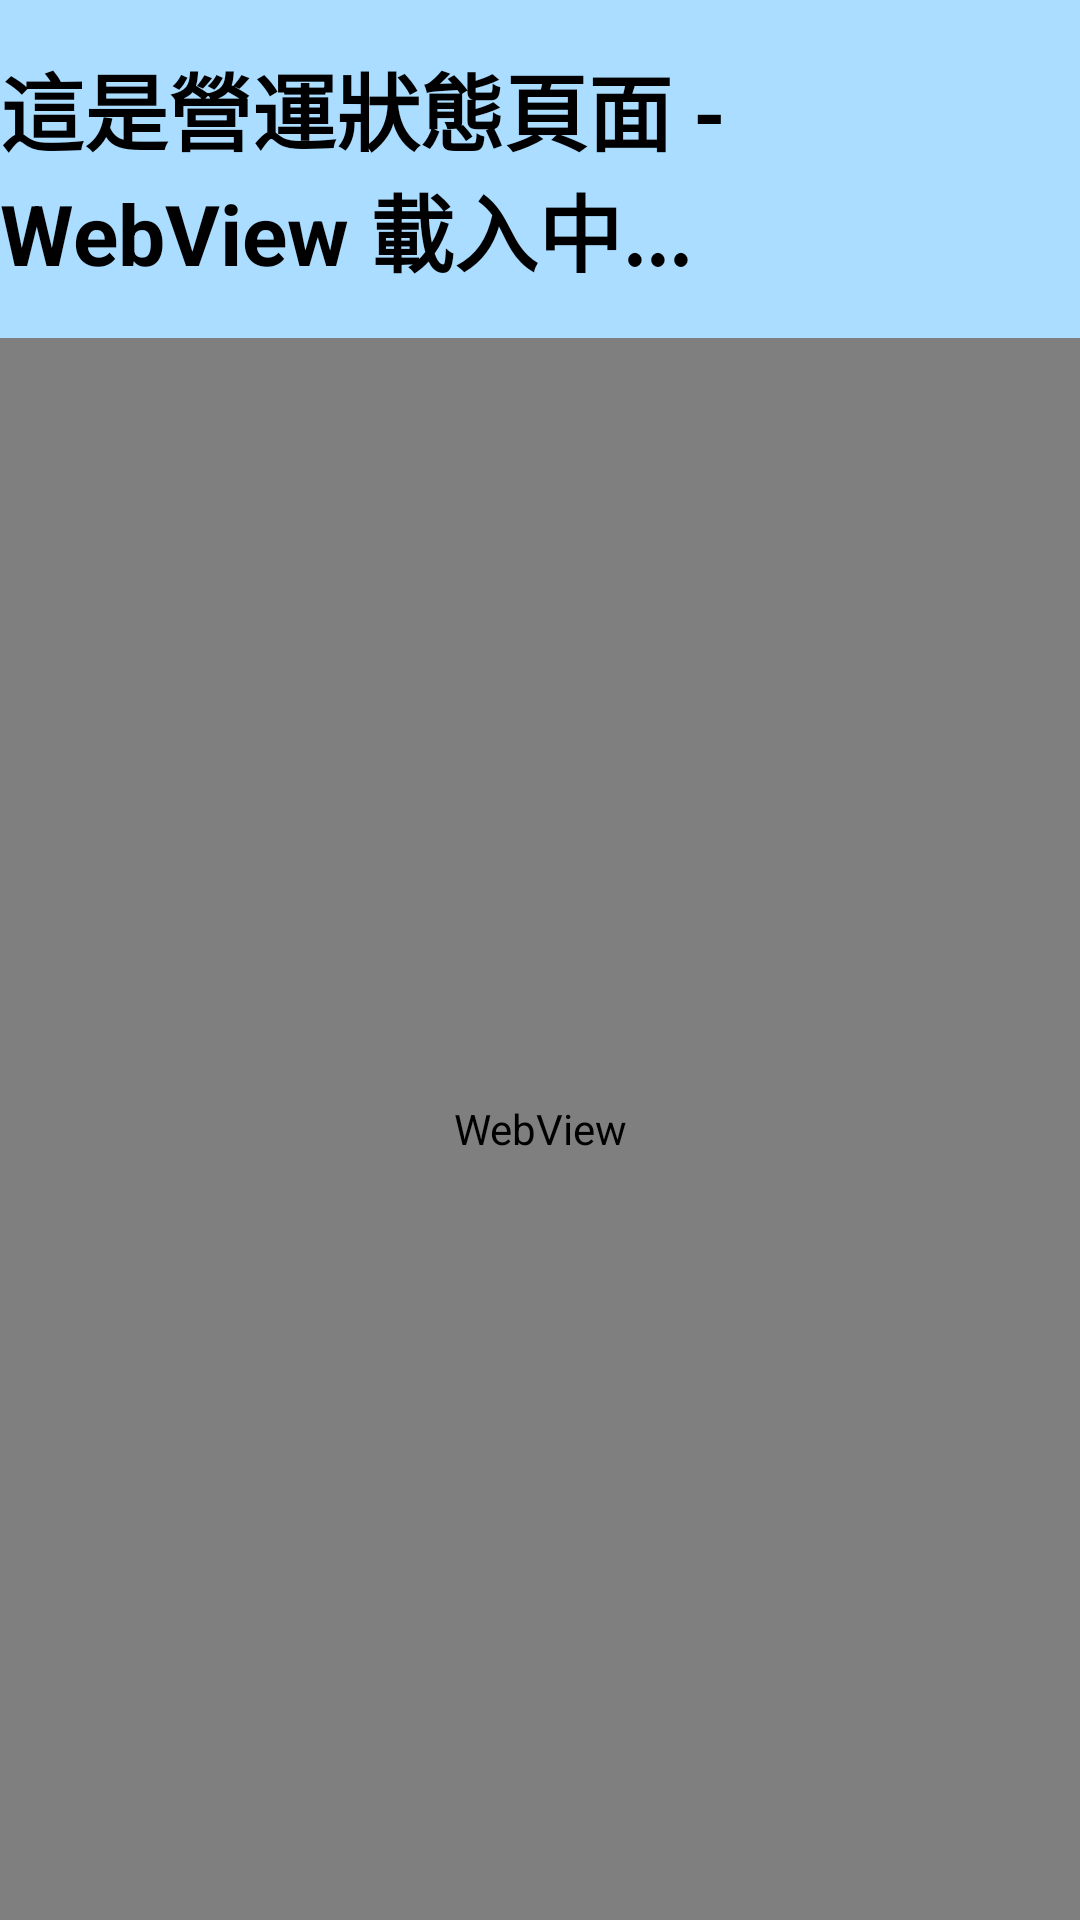

Produce the Android XML layout that renders to this screen, including the resource entries it uses.
<!-- AndroidManifest.xml: application theme Theme.TraRailwaySalaryApp -->
<!-- res/layout/fragment_status_display.xml -->
<?xml version="1.0" encoding="utf-8"?>
<LinearLayout xmlns:android="http://schemas.android.com/apk/res/android"
    xmlns:tools="http://schemas.android.com/tools"
    android:layout_width="match_parent"
    android:layout_height="match_parent"
    android:orientation="vertical"
    android:background="#AADDFF" tools:context=".StatusDisplayFragment">

    <TextView
        android:layout_width="wrap_content"
        android:layout_height="wrap_content"
        android:text="這是營運狀態頁面 - WebView 載入中..."
        android:textSize="28sp"
        android:textColor="#000000"
        android:textStyle="bold"
        android:layout_gravity="center_horizontal"
        android:paddingTop="16dp"
        android:paddingBottom="16dp"/>

    <WebView
        android:id="@+id/webViewStatus"
        android:layout_width="match_parent"
        android:layout_height="match_parent" />

</LinearLayout>
<!-- resources referenced by this layout -->
<resources>
  <style name="Theme.TraRailwaySalaryApp" parent="Theme.Material3.DayNight.NoActionBar">
          
          <item name="colorPrimary">@color/md_theme_light_primary</item>
          <item name="colorOnPrimary">@color/md_theme_light_onPrimary</item>
          <item name="colorPrimaryContainer">@color/md_theme_light_primaryContainer</item>
          <item name="colorOnPrimaryContainer">@color/md_theme_light_onPrimaryContainer</item>
  
          
          <item name="colorSecondary">@color/md_theme_light_secondary</item>
          <item name="colorOnSecondary">@color/md_theme_light_onSecondary</item>
          <item name="colorSecondaryContainer">@color/md_theme_light_secondaryContainer</item>
          <item name="colorOnSecondaryContainer">@color/md_theme_light_onSecondaryContainer</item>
  
          
          <item name="colorBackground">@color/md_theme_light_background</item>
          <item name="colorOnBackground">@color/md_theme_light_onBackground</item>
          <item name="colorSurface">@color/md_theme_light_surface</item>
          <item name="colorOnSurface">@color/md_theme_light_onSurface</item>
  
          
          <item name="colorError">@color/md_theme_light_error</item>
          <item name="colorOnError">@color/md_theme_light_onError</item>
          <item name="colorErrorContainer">@color/md_theme_light_errorContainer</item>
          <item name="colorOnErrorContainer">@color/md_theme_light_onErrorContainer</item>
  
          
          <item name="android:statusBarColor" tools:targetApi="l">?attr/colorPrimary</item>
          <item name="android:navigationBarColor" tools:targetApi="l">?attr/colorSurface</item>
      </style>
  <color name="md_theme_light_primary">#FFB951</color>
  <color name="md_theme_light_onPrimary">#452B00</color>
  <color name="md_theme_light_primaryContainer">#FFDDB3</color>
  <color name="md_theme_light_onPrimaryContainer">#2D1600</color>
  <color name="md_theme_light_secondary">#DDC2A1</color>
  <color name="md_theme_light_onSecondary">#3E2D16</color>
  <color name="md_theme_light_secondaryContainer">#F9E0BB</color>
  <color name="md_theme_light_onSecondaryContainer">#251A04</color>
  <color name="md_theme_light_background">#FFFBFF</color>
  <color name="md_theme_light_onBackground">#1C1B1F</color>
  <color name="md_theme_light_surface">#FFFBFF</color>
  <color name="md_theme_light_onSurface">#1C1B1F</color>
  <color name="md_theme_light_error">#B3261E</color>
  <color name="md_theme_light_onError">#FFFFFF</color>
  <color name="md_theme_light_errorContainer">#F9DEDC</color>
  <color name="md_theme_light_onErrorContainer">#410E0B</color>
</resources>
